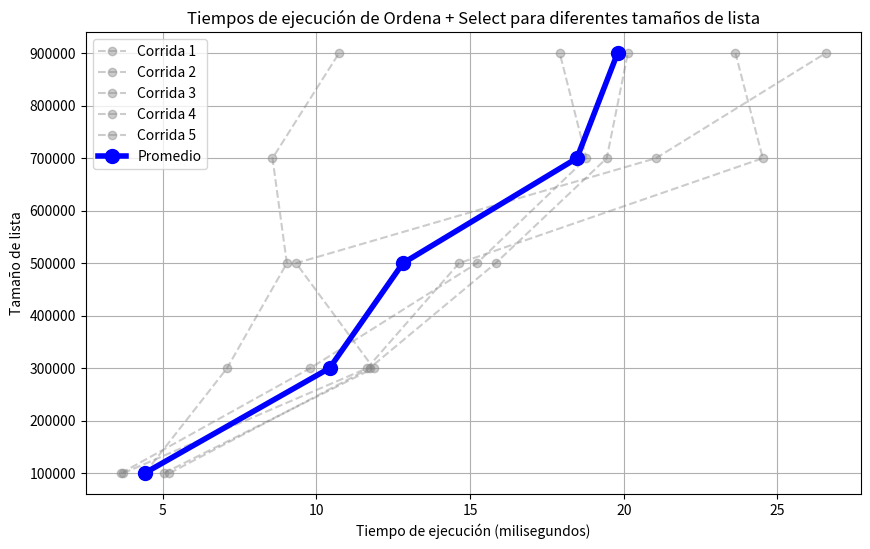

The script that saved this image:
import matplotlib.pyplot as plt

sizes = [100001, 300001, 500001, 700001, 900001]

times_run_1 = [4.419209, 7.092333, 9.038042, 8.571125, 10.7345]
times_run_2 = [3.714125, 11.649834, 14.64, 24.522375, 23.632834]
times_run_3 = [5.038583, 11.860542, 9.337333, 21.045875,26.563833]
times_run_4 = [5.220083, 11.729125, 15.831417, 19.445292,20.132458]
times_run_5 = [3.6425, 9.798458, 15.221958, 18.783917,17.916125]

average_times = [(r1 + r2 + r3 + r4 + r5) / 5 for r1, r2, r3, r4, r5 in zip(times_run_1, times_run_2, times_run_3, times_run_4, times_run_5)]

plt.figure(figsize=(10, 6))

plt.plot(times_run_1, sizes, marker='o', color='gray', linestyle='--', alpha=0.4, label='Corrida 1')
plt.plot(times_run_2, sizes, marker='o', color='gray', linestyle='--', alpha=0.4, label='Corrida 2')
plt.plot(times_run_3, sizes, marker='o', color='gray', linestyle='--', alpha=0.4, label='Corrida 3')
plt.plot(times_run_4, sizes, marker='o', color='gray', linestyle='--', alpha=0.4, label='Corrida 4')
plt.plot(times_run_5, sizes, marker='o', color='gray', linestyle='--', alpha=0.4, label='Corrida 5')

plt.plot(average_times, sizes, marker='o', color='blue', linestyle='-', linewidth=4, markersize=10, label='Promedio')

plt.xlabel('Tiempo de ejecución (milisegundos)')
plt.ylabel('Tamaño de lista')
plt.title('Tiempos de ejecución de Ordena + Select para diferentes tamaños de lista')
plt.legend()
plt.grid(True)
plt.show()
